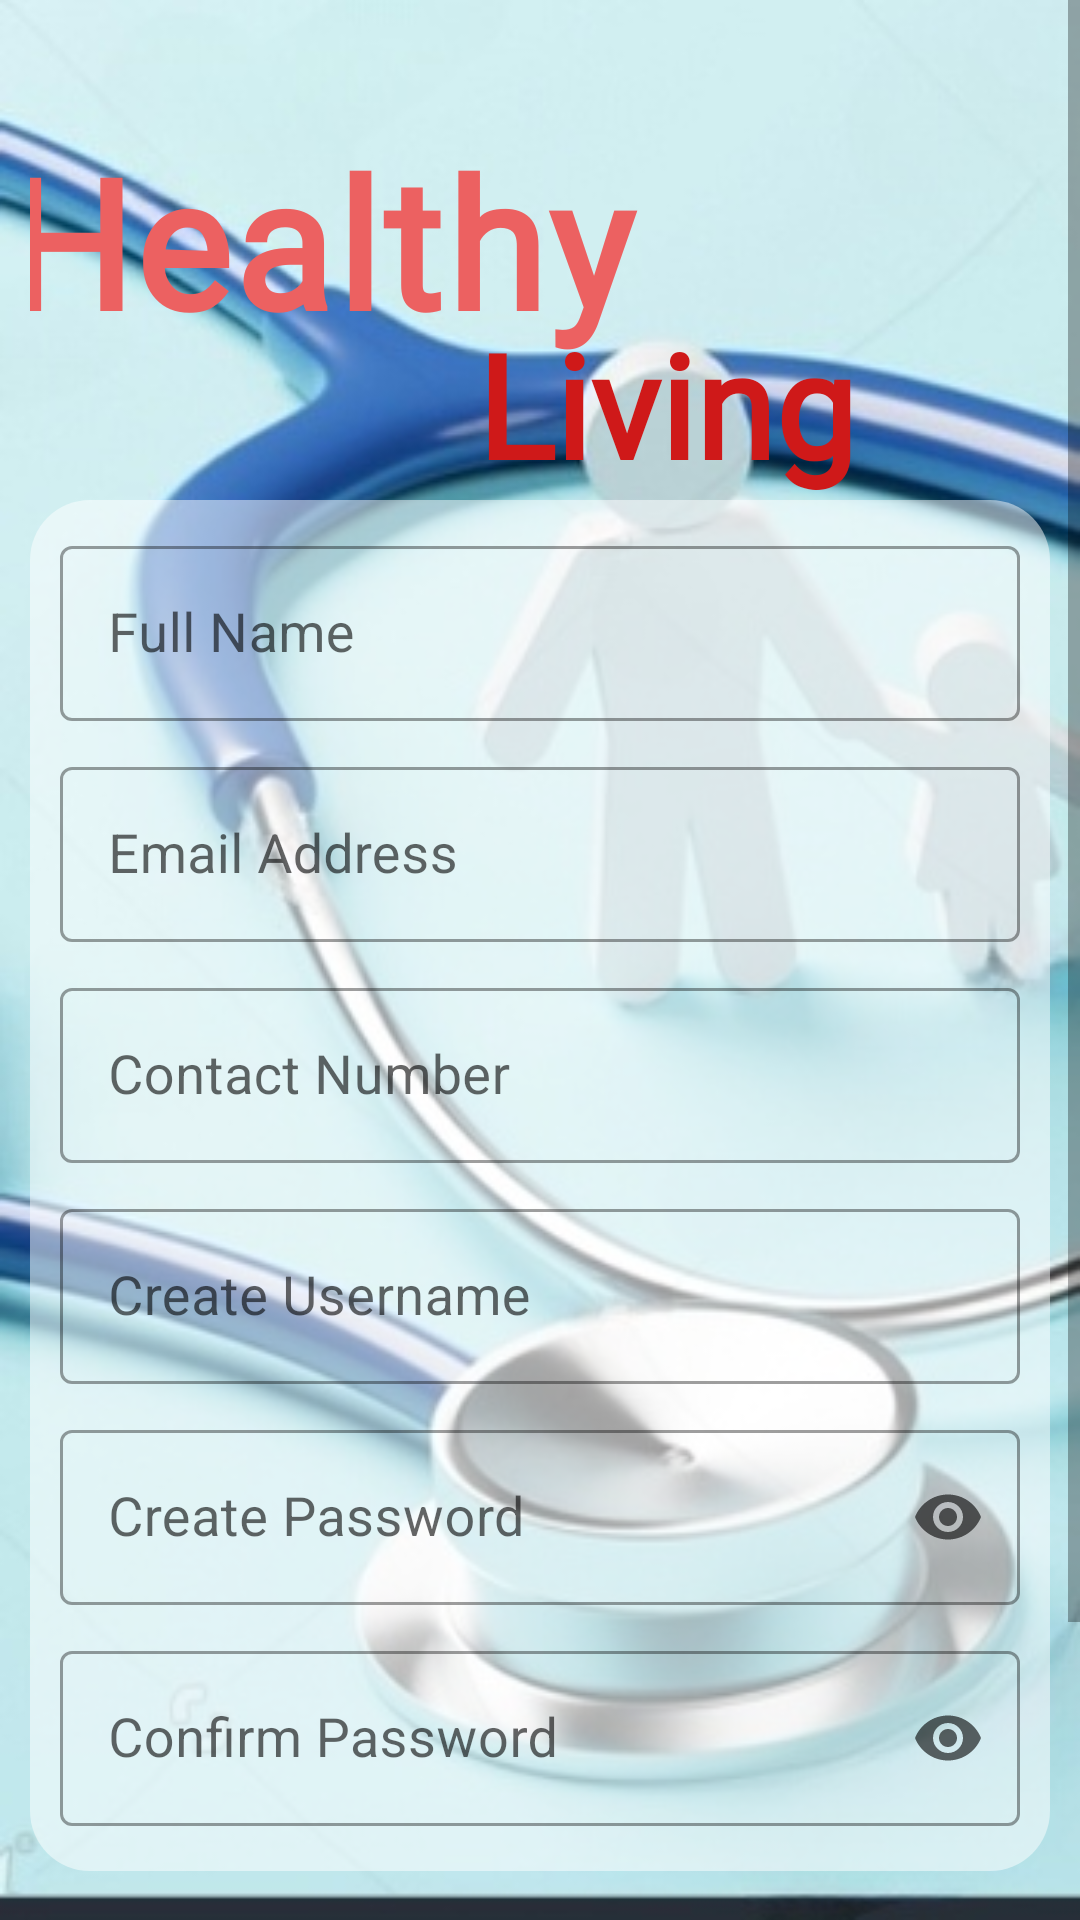

Layout XML and referenced resources for this Android screen:
<!-- AndroidManifest.xml: application theme Theme.HealthyLiving -->
<!-- res/layout/activity_sign_up.xml -->
<?xml version="1.0" encoding="utf-8"?>
<ScrollView xmlns:android="http://schemas.android.com/apk/res/android"
    xmlns:app="http://schemas.android.com/apk/res-auto"
    xmlns:tools="http://schemas.android.com/tools"
    android:id="@+id/signupactivity"
    android:layout_width="match_parent"
    android:layout_height="match_parent"
    android:background="@drawable/backgroundimg"
    tools:context=".SignUpActivity">
    <LinearLayout
        android:layout_width="match_parent"
        android:layout_height="wrap_content"
        android:orientation="vertical">
        <com.google.android.material.textview.MaterialTextView
            android:id="@+id/Healthy"
            android:layout_width="match_parent"
            android:layout_height="wrap_content"
            android:layout_marginStart="10dp"
            android:layout_marginTop="40dp"
            android:layout_marginEnd="12dp"
            android:clickable="false"
            android:fontFamily="@font/aladin"
            android:inputType="none"
            android:letterSpacing="0.02"
            android:text="Healthy         "
            android:textAlignment="center"
            android:textAppearance="@style/TextAppearance.AppCompat.Large"
            android:textColor="#EC6161"
            android:textSize="60sp"
            android:textStyle="bold" />
        <com.google.android.material.textview.MaterialTextView
            android:id="@+id/Living"
            android:layout_width="match_parent"
            android:layout_height="wrap_content"
            android:layout_marginStart="10dp"
            android:layout_marginTop="-18dp"
            android:layout_marginEnd="10dp"
            android:clickable="false"
            android:fontFamily="@font/aclonica"
            android:inputType="none"
            android:text="       Living"
            android:textAlignment="center"
            android:textAppearance="@style/TextAppearance.AppCompat.Large"
            android:textColor="#CF1919"
            android:textSize="48sp"
            android:textStyle="bold"/>
        <LinearLayout
        android:layout_width="match_parent"
        android:layout_height="wrap_content"
        android:orientation="vertical"
            android:background="@drawable/layout_bgdrop"
            android:paddingBottom="15dp"
            android:layout_marginLeft="10dp"
            android:layout_marginRight="10dp">

            <com.google.android.material.textfield.TextInputLayout
                android:id="@+id/signupFullnameLayout"
                android:layout_width="match_parent"
                android:layout_height="wrap_content"
                android:layout_marginStart="10dp"
                android:layout_marginTop="10dp"
                android:layout_marginEnd="10dp"
                android:hint="Full Name"
                style="@style/Widget.MaterialComponents.TextInputLayout.OutlinedBox">

                <com.google.android.material.textfield.TextInputEditText
                    android:id="@+id/editName"
                    android:layout_width="match_parent"
                    android:layout_height="wrap_content"
                    android:ellipsize="none"
                    android:inputType="textPersonName"
                    android:textSize="18sp" />
            </com.google.android.material.textfield.TextInputLayout>

            <com.google.android.material.textfield.TextInputLayout
                android:id="@+id/signupEmailLayout"
                android:layout_width="match_parent"
                android:layout_height="wrap_content"
                android:layout_marginStart="10dp"
                android:layout_marginTop="10dp"
                android:layout_marginEnd="10dp"
                style="@style/Widget.MaterialComponents.TextInputLayout.OutlinedBox"
                android:hint="@string/email">

                <com.google.android.material.textfield.TextInputEditText
                    android:id="@+id/editEmail"
                    android:layout_width="match_parent"
                    android:layout_height="wrap_content"
                    android:ellipsize="none"
                    android:inputType="textEmailAddress"
                    android:textSize="18sp" />
            </com.google.android.material.textfield.TextInputLayout>


            <com.google.android.material.textfield.TextInputLayout
                android:id="@+id/signupContactLayout"
                android:layout_width="match_parent"
                android:layout_height="wrap_content"
                android:layout_marginStart="10dp"
                android:layout_marginTop="10dp"
                android:layout_marginEnd="10dp"
                android:hint="Contact Number"
                style="@style/Widget.MaterialComponents.TextInputLayout.OutlinedBox">

                <com.google.android.material.textfield.TextInputEditText
                    android:id="@+id/editContact"
                    android:layout_width="match_parent"
                    android:layout_height="wrap_content"
                    android:ellipsize="none"
                    android:inputType="phone"
                    android:textSize="18sp" />
            </com.google.android.material.textfield.TextInputLayout>


            <com.google.android.material.textfield.TextInputLayout
                android:id="@+id/signupUsernameLayout"
                android:layout_width="match_parent"
                android:layout_height="wrap_content"
                android:layout_marginStart="10dp"
                android:layout_marginTop="10dp"
                android:layout_marginEnd="10dp"
                android:hint="@string/create_username"
                style="@style/Widget.MaterialComponents.TextInputLayout.OutlinedBox">

                <com.google.android.material.textfield.TextInputEditText
                    android:id="@+id/editUsername"
                    android:layout_width="match_parent"
                    android:layout_height="wrap_content"
                    android:ellipsize="none"
                    android:inputType="textPersonName"
                    android:textSize="18sp" />
            </com.google.android.material.textfield.TextInputLayout>

            <com.google.android.material.textfield.TextInputLayout
                android:id="@+id/signupPasswordLayout"
                android:layout_width="match_parent"
                android:layout_height="wrap_content"
                android:layout_marginStart="10dp"
                android:layout_marginTop="10dp"
                android:layout_marginEnd="10dp"
                android:hint="Create Password"
                app:endIconMode="password_toggle"
                style="@style/Widget.MaterialComponents.TextInputLayout.OutlinedBox">

                <com.google.android.material.textfield.TextInputEditText
                    android:id="@+id/editPassword"
                    android:layout_width="match_parent"
                    android:layout_height="wrap_content"
                    android:ellipsize="none"
                    android:inputType="textPassword"
                    android:textSize="18sp" />
            </com.google.android.material.textfield.TextInputLayout>

            <com.google.android.material.textfield.TextInputLayout
                android:id="@+id/signupConfirmPasswordLayout"
                android:layout_width="match_parent"
                android:layout_height="wrap_content"
                android:layout_marginStart="10dp"
                android:layout_marginTop="10dp"
                android:layout_marginEnd="10dp"
                android:hint="@string/signup_cpassword"
                android:minHeight="48dp"
                app:endIconMode="password_toggle"
                style="@style/Widget.MaterialComponents.TextInputLayout.OutlinedBox">

                <com.google.android.material.textfield.TextInputEditText
                    android:id="@+id/editConfirmPassword"
                    android:layout_width="match_parent"
                    android:layout_height="wrap_content"
                    android:ellipsize="none"
                    android:inputType="textPassword"
                    android:textSize="18sp" />
            </com.google.android.material.textfield.TextInputLayout>
    </LinearLayout>

        <LinearLayout
            android:layout_marginTop="20dp"
            android:layout_width="match_parent"
            android:layout_height="wrap_content"
            android:orientation="vertical">

            <com.google.android.material.button.MaterialButton
                android:id="@+id/signup_signup"
                android:layout_width="match_parent"
                android:layout_height="wrap_content"
                android:layout_gravity="start"
                android:layout_marginEnd="20dp"
                android:layout_marginBottom="8dp"
                android:background="@drawable/btnradiusreverse"
                android:enabled="true"
                android:fontFamily="@font/acme"
                android:paddingStart="20dp"
                android:paddingEnd="0dp"
                android:text="@string/sign_up"
                android:textColor="#FFFFFF"
                app:rippleColor="@color/black"
                android:textSize="20sp"
                android:theme="@style/PrimaryButton"
                />

            <com.google.android.material.button.MaterialButton
                android:id="@+id/signup_login"
                android:layout_width="match_parent"
                android:layout_height="wrap_content"
                android:layout_gravity="start"
                android:layout_marginStart="20dp"
                android:layout_marginBottom="10dp"
                android:background="@drawable/btnradius"
                android:fontFamily="@font/acme"
                android:paddingStart="0dp"
                android:paddingEnd="20dp"
                android:text="@string/login"
                android:textColor="#FFFFFF"
                android:textSize="20sp"
                android:theme="@style/SecondaryButton"
                android:onClick="LoginPage" />
        </LinearLayout>
    </LinearLayout>
</ScrollView>
<!-- resources referenced by this layout -->
<resources>
  <color name="black">#000000</color>
  <!-- drawable backgroundimg: jpg bitmap (drawable, 47449 bytes) -->
  <!-- drawable btnradius (drawable) -->
  <?xml version="1.0" encoding="utf-8"?>
  <shape xmlns:android="http://schemas.android.com/apk/res/android">
      <corners android:topLeftRadius="30dp" android:bottomLeftRadius="30dp"></corners>
  </shape>
  <!-- drawable btnradiusreverse (drawable) -->
  <?xml version="1.0" encoding="utf-8"?>
  <shape xmlns:android="http://schemas.android.com/apk/res/android">
      <corners android:topRightRadius="30dp" android:bottomRightRadius="30dp"></corners>
  
  </shape>
  <!-- drawable layout_bgdrop (drawable) -->
  <?xml version="1.0" encoding="UTF-8"?>
  <shape xmlns:android="http://schemas.android.com/apk/res/android">
      <solid android:color="#7FFFFFFF"/>
      <corners android:radius="20dp"/>
      <padding android:left="0dp" android:top="0dp" android:right="0dp" android:bottom="0dp" />
  </shape>
  <string name="create_username">Create Username</string>
  <string name="email">Email Address</string>
  <string name="login">Login</string>
  <string name="sign_up">Sign Up</string>
  <string name="signup_cpassword">Confirm Password</string>
  <style name="PrimaryButton" parent="Theme.MaterialComponents.DayNight.DarkActionBar">
          <item name="colorPrimary">@color/PrimaryBtn</item>
      </style>
  <style name="SecondaryButton" parent="Theme.MaterialComponents.DayNight.DarkActionBar">
          <item name="colorPrimary">@color/SecondaryBtn</item>
      </style>
  <style name="Theme.HealthyLiving" parent="Theme.MaterialComponents.DayNight.DarkActionBar">
          
          <item name="colorPrimary">@color/PrimaryBtn</item>
          <item name="colorPrimaryVariant">@color/SecondaryBtn</item>
          <item name="colorOnPrimary">@color/white</item>
          
          <item name="colorSecondary">@color/SecondaryBtn</item>
          <item name="colorSecondaryVariant">@color/teal_700</item>
          <item name="colorOnSecondary">@color/black</item>
          
          <item name="android:statusBarColor" tools:targetApi="l">?attr/colorPrimaryVariant</item>
          <item name="android:button">@style/PrimaryButton</item>
          
      </style>
  <color name="PrimaryBtn">#FF4050</color>
  <color name="SecondaryBtn">#FF8080</color>
  <color name="white">#FFFFFF</color>
  <color name="teal_700">#00BCD4</color>
</resources>
